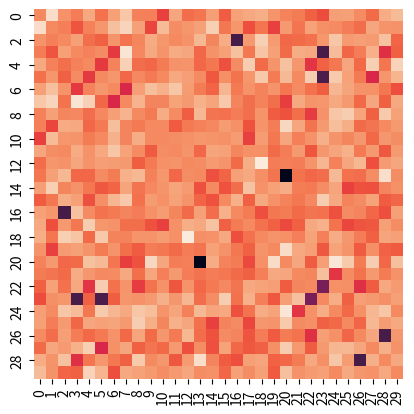

Source code (Python):
# -*- coding: utf-8 -*-
from scipy import optimize
import numpy as np
import seaborn as sns
import matplotlib.pyplot as plt

def LLKLIEP(theta, kP, kQ):
    """
    Calculate log-likelihood
    
    parameters:
    theta:
        Markov network parameters
    kP, kQ:
        Basis function of numerator and denominator
    
    return:
    l:
        log-likelihood
    """
    theta = theta[:,None].T
    l = -np.mean(theta.dot(kP)) + np.log(np.mean(np.exp(theta.dot(kQ))))
    
    return l
        
    
def LLKLIEP_jac(theta, kP, kQ):
    """
    return:
    g:
        gradient of LLKELIEP
    """
    N_q = np.sum(np.exp(theta.dot(kQ)))
    g_q = np.exp(theta.dot(kQ)) / N_q
    g = -np.mean(kP,1) + kQ.dot(g_q.T)
    
    return g
    
def calc_karnel(data, sigma=0.5, kernel='RBF'):
    """
    Basis function calculation
    
    parameters:
    data:
    sigma:
        Bandwidth with RBF kernel.
    kernel:
        Basis function specification. Select 'RBF' or 'lin'.
    
    return:
    phi:
        Basis function calculation result.
    """
    (dim, num) = data.shape
    #Combination of each dimension that requires calculation of basis functions
    
    calc_area = np.tri(dim, dim, 0)
    calc_area = (calc_area==1)
    calc_area = calc_area[:,:,None]
    area = np.tile(calc_area,(1, 1, num))

    data = data[:,:,None]
    data = np.rollaxis(data, 2, 1)
    base = np.tile(data,(1, data.shape[0], 1))

    trans = np.rollaxis(base.T, 0, 3)        
    
    calc = np.empty([dim,dim,num])
    if kernel == 'RBF':
        calc[area] = np.exp(-((base[area]-trans[area])**2 / (2*sigma**2)))
    elif kernel == 'lin':
        calc[area] = base[area] * trans[area]
    else:
        calc[area] = base[area] * trans[area]
    
    phi = np.reshape(calc[area], (int(dim*(dim+1)*0.5), num))
    
    return phi

if __name__ == '__main__':
    #Artificial data
    #Multivariate normal distribution
    dim = 30
    diff_edge = 6
    size = 500
    
    P_mean, Q_mean = np.full(dim, 0), np.full(dim, 0)
    
    P_cov, Q_cov = np.eye(dim), np.eye(dim)
    index = [x for x in range(dim)]
    diff_edge_elm = np.array([np.random.choice(index, 2, replace=False) for _ in range(diff_edge)])
    Q_cov[diff_edge_elm[:,0], diff_edge_elm[:,1]] = 0.5
    Q_cov[diff_edge_elm[:,1], diff_edge_elm[:,0]] = 0.5
    
    P = np.random.multivariate_normal(P_mean, P_cov, size)
    Q = np.random.multivariate_normal(Q_mean, Q_cov, size)
    
    #calc kernel
    kP = calc_karnel(P.T, kernel='lin')
    kQ = calc_karnel(Q.T, kernel='lin')
    
    #optimize
    arg = (kP,kQ)
    '''
    print(optimize.check_grad(LLKLIEP, LLKLIEP_jac, \
          np.zeros(int(dim*(dim+1)*0.5)), kP, kQ))
    '''
    result = optimize.minimize(LLKLIEP, np.zeros(int(dim*(dim+1)*0.5)), \
                               jac=LLKLIEP_jac, args=arg, method='L-BFGS-B')
    theta = result['x']
    
    #Transform estimated parameters into matrix
    #Create triangular matrix
    calc_area = np.ones((dim, dim))
    calc_area = np.triu(calc_area, 1)
    calc_area = np.reshape(calc_area.T, (np.size(calc_area), 1))
    calc_area = (calc_area==1)
    theta = np.reshape(theta, [theta.shape[0]])
    Delta = np.zeros((1, dim*dim)).T
    
    area_bool = np.eye(dim)
    area_bool = area_bool == 1
    tr = np.tri(dim, dim)
    tr = (tr == 1)
    tr_area = area_bool[tr]
    
    Delta[calc_area] = theta[tr_area==False]
    
    Delta = np.reshape(Delta, (dim, dim))
    Delta = Delta + Delta.T
    
    #plot
    sns.heatmap(P_cov-Q_cov, square=True, cbar=False)
    plt.savefig('ground_truth.png')
    plt.clf()
    sns.heatmap(Delta, square=True, cbar=False)
    plt.savefig('KLIEP.png')
    
    